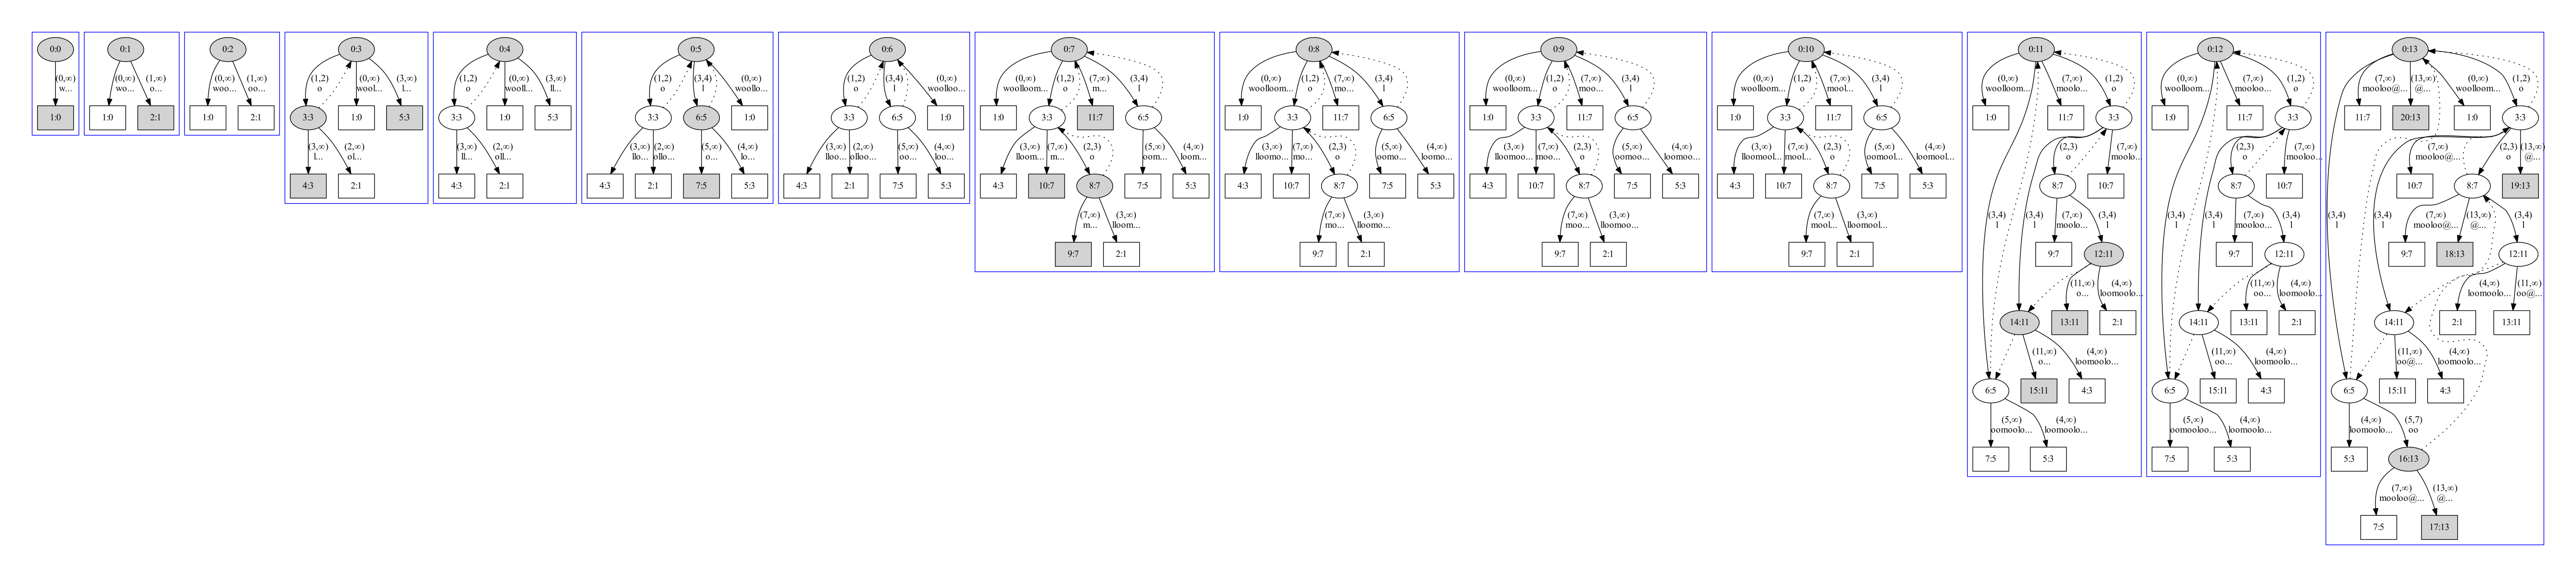

Python code for this plot:
INFINITY=1 << 20
RANKING=True

def log(string):
    if False:
        import sys
        print(string,file=sys.stderr)

class Node:
    def __init__(self,node_id,suffix_link=None):
        self.children={}
        self.node_id=node_id
        self.suffix_link=suffix_link
        self.gen=-1

    def is_leaf(self): # root is not leaf and has no suffix_link
        return self.suffix_link == None and self.node_id != 0 

    def __repr__(self):
        return str(self.node_id)+":"+str(self.gen)
    
    def drawdot(self,tree,gen):
        tree_id = tree.tree_id
        string = tree.string
        leaf_str = ",shape=box" if self.is_leaf() else ""
        leaf_str+= ",style=filled" if self.gen == gen else ""
        print("\t\tt%dn%d [label=\"%r\"%s];"% \
                (tree_id,self.node_id,self,leaf_str))
        for edge in self.get_children():
            edge.dst.drawdot(tree,gen);
            if edge.end >= INFINITY:
                edge_str = "(%d,∞)\\n" % (edge.begin) 
            else:
                edge_str = "(%d,%d)\\n" % (edge.begin,edge.end+1)
            if edge.end - edge.begin <16:
                edge_str += string[edge.begin:edge.end+1]
            else:
                edge_str += string[edge.begin:edge.begin+8]
                edge_str += "..."
                edge_str += string[edge.end-8:edge.end]
            print("\t\tt%dn%d -> t%dn%d [label=\"%s\",weight=1];"% \
                    (tree_id,self.node_id,tree_id, \
                    edge.dst.node_id,edge_str))
        if self.suffix_link != None:
            print("\t\tt%dn%d -> t%dn%d [style=dotted,weight=0];"% \
                (tree_id,self.node_id,tree_id,self.suffix_link.node_id))

    def get_children(self):
        child_list=[self[key] for key in self]
        child_list.sort(key=lambda x:x.dst.rank())
        return child_list

    def rank(self):
        result=self.node_id
        if RANKING:
            for key in self:
                result = min(result,self[key].dst.rank())
        return result

    def __getitem__(self,key):
        return self.children[key]

    def __setitem__(self,key,value):
        self.children[key]=value

    def __contains__(self,item):
        return item in self.children

    def __iter__(self):
        return self.children.__iter__()
    

class Edge:
    def __init__(self,begin,end,src,dst):
        self.begin=begin
        self.end=end
        self.src=src
        self.dst=dst


    def __len__(self):
        return self.end - self.begin + 1

    def split(self,suffix,suffix_tree,gen):
        log("edge %r,suffix %r"%(self,suffix))
        new_node=Node(suffix_tree.alloc_node())
        new_node.gen=gen
        new_edge=Edge(self.begin+len(suffix), \
                self.end,new_node,self.dst )
        suffix_tree.insert_edge(new_edge)
        self.end = self.begin + len(suffix) -1
        self.dst=new_node
        self.gen=gen
        return new_node

class Suffix:
    def __init__(self,src,begin,end):
        self.src=src
        self.begin=begin
        self.end=end

    def __len__(self):
        return self.end-self.begin + 1

    def is_explicit(self):
        return self.begin > self.end

    def is_implicit(self):
        return not self.is_explicit()

    def canonize(self,suffix_tree):
        while True:
            if self.is_explicit(): return
            edge=self.src[suffix_tree.string[self.begin]]
            if len(edge) > len(self): return
            self.begin += len(edge)
            self.src = edge.dst

    def __repr__(self):
        return "%d,%d" % (self.begin,self.end)

class ST:
    NR_TREE=0 

    def __init__(self,string,alphabet=None):
        self.string=string
        if alphabet == None:
            alphabet = set(string)
        self.alphabet=alphabet
        self.root=Node(0)
        self.nr_node=1 # root is counted
        self.tree_id=ST.NR_TREE
        ST.NR_TREE+=1
        self.active = Suffix(self.root,0,-1)
        for current in range(0,len(self.string)):
            # self.add(self.root,current)
            self.add(current)
            self.root.gen=current

    def add(self,current):
        last_parent=None
        last_char=self.string[current]
        active=self.active
        while True:
            parent = active.src
            if active.is_explicit():
                if last_char in active.src:
                    # already in tree
                    break
            else:
                edge=active.src[self.string[active.begin]]
                if self.string[edge.begin+len(active)]==last_char:
                    break
                parent=edge.split(active,self,current)
            # new leaf
            new_node = Node(self.alloc_node())
            new_edge = Edge(current, INFINITY,parent,new_node) 
            self.insert_edge(new_edge)
            # insert suffix link
            if last_parent!=None and last_parent!=self.root:
                last_parent.suffix_link = parent
            last_parent = parent
            if active.src == self.root:
                active.begin +=1
            else:
                active.src=active.src.suffix_link
            active.canonize(self)
        if last_parent!=None and last_parent!=self.root:
            last_parent.suffix_link = parent
        active.end+=1
        active.canonize(self)

    def insert_edge(self,edge):
        edge.src[self.string[edge.begin]]=edge

    def alloc_node(self):
        self.nr_node+=1
        return self.nr_node-1


    def drawdot(self):
        print("\tsubgraph clusterST%d{\n"%(self.tree_id))
        self.root.drawdot(self,self.root.gen)
        print("\tcolor=blue")
        print("\t}")


def draw_step(st):
    for i in range(0,len(st)):
        ST(st[:i+1]).drawdot()

escape_list ={
    "\\":"\\\\",
    "\n":"",
    "\"":"",
    " ":""
    }


def escape(string):
    for esc in escape_list:
        string = string.replace(esc,escape_list[esc])
    return string
    

if __name__=="__main__":
    #INFINITY = 100
    import sys
    string = escape(sys.stdin.read())
    
    print("digraph ST{\n")
    #draw_step(string)
    ST(string).drawdot()
    #ST("mississipi").drawdot()
    print("}")
